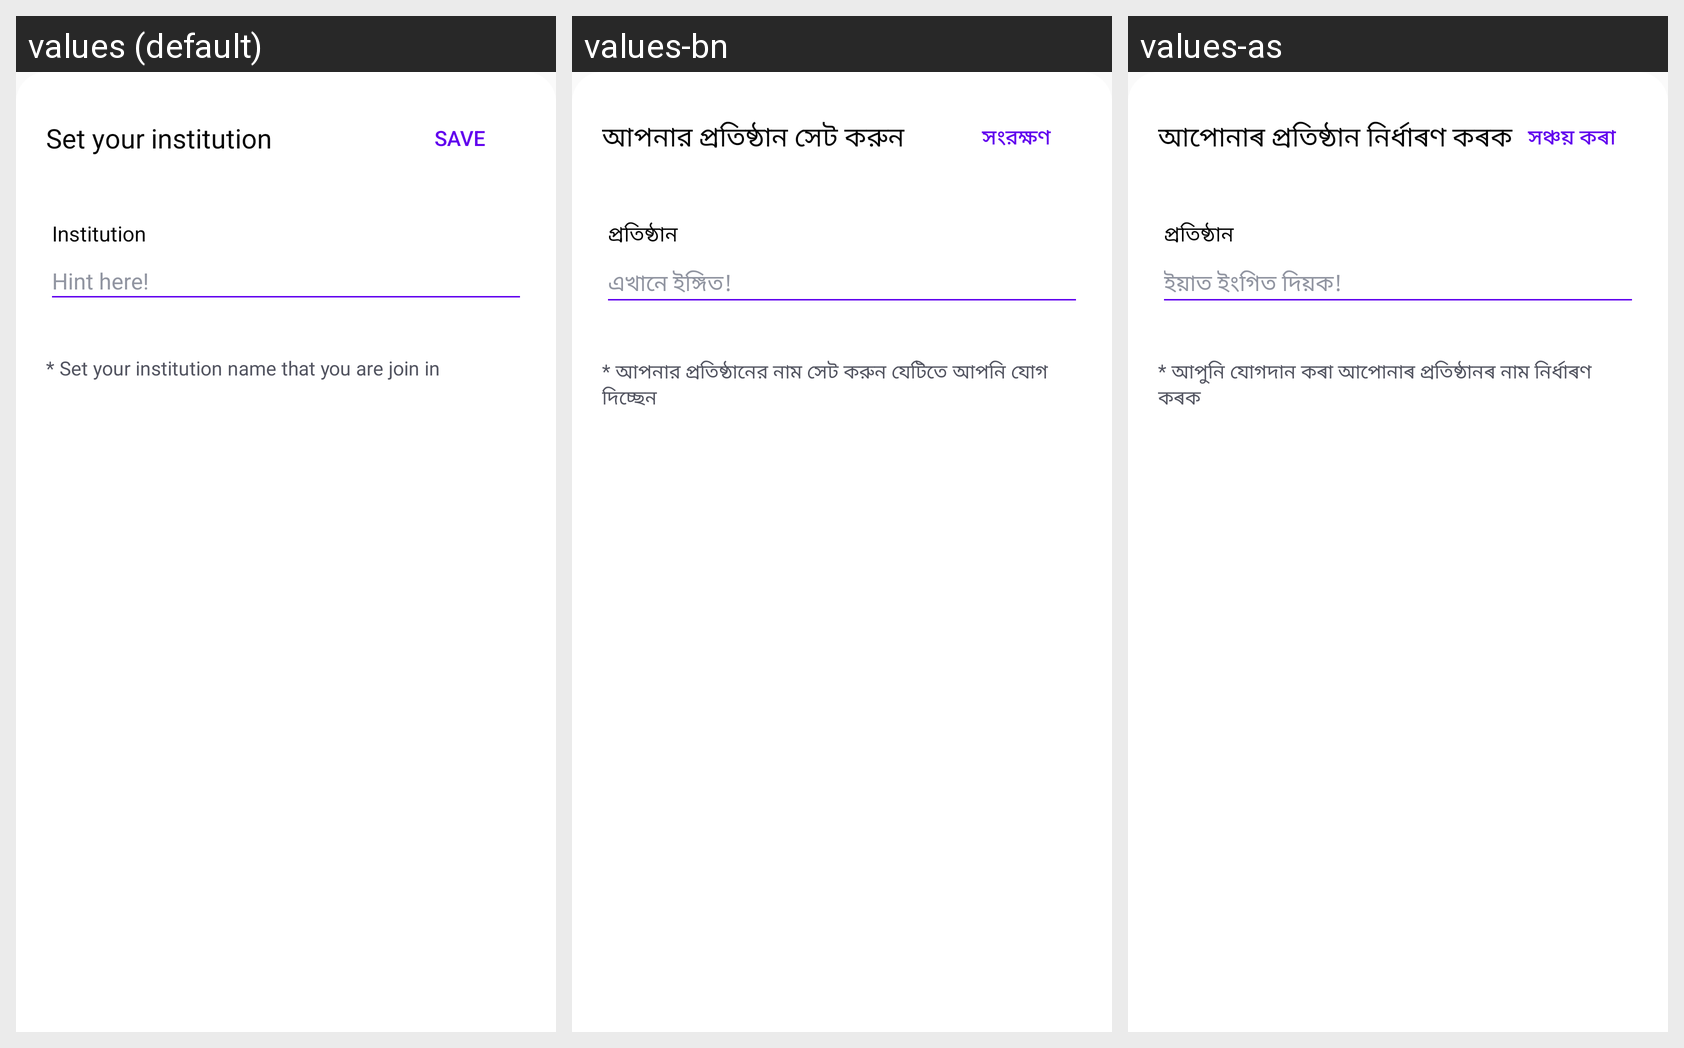

Translations of the strings shown on this Android screen, per locale in the grid:
Android screen res/layout/bottomsheet_institution.xml rendered under 3 locales, left to right: values (default), values-bn, values-as. Device: Nexus 5 (rendered at 1080×1920; each locale shown at half size, 540×960, under a caption strip naming it); theme Theme.Cllasify.
Strings drawn on this screen, with the default value and each locale's value (text and hints the layout hard-codes, and strings that could not be matched under every locale, appear in the picture but are not listed):

set_institution
  values: Set your institution
  values-bn: আপনার প্রতিষ্ঠান সেট করুন
  values-as: আপোনাৰ প্ৰতিষ্ঠান নিৰ্ধাৰণ কৰক

institution_save
  values: Save
  values-bn: সংরক্ষণ
  values-as: সঞ্চয় কৰা

sheet_institution
  values: Institution
  values-bn: প্রতিষ্ঠান
  values-as: প্ৰতিষ্ঠান

institution_hint
  values: Hint here!
  values-bn: এখানে ইঙ্গিত!
  values-as: ইয়াত ইংগিত দিয়ক!

institution_warning
  values: * Set your institution name that you are join in
  values-bn: * আপনার প্রতিষ্ঠানের নাম সেট করুন যেটিতে আপনি যোগ দিচ্ছেন
  values-as: * আপুনি যোগদান কৰা আপোনাৰ প্ৰতিষ্ঠানৰ নাম নিৰ্ধাৰণ কৰক
